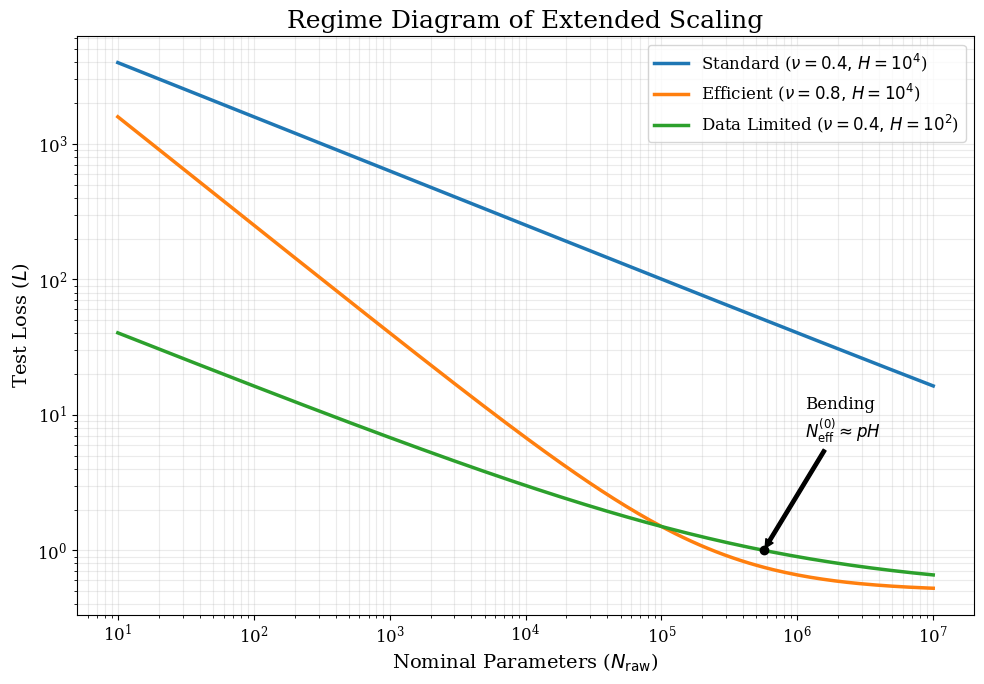
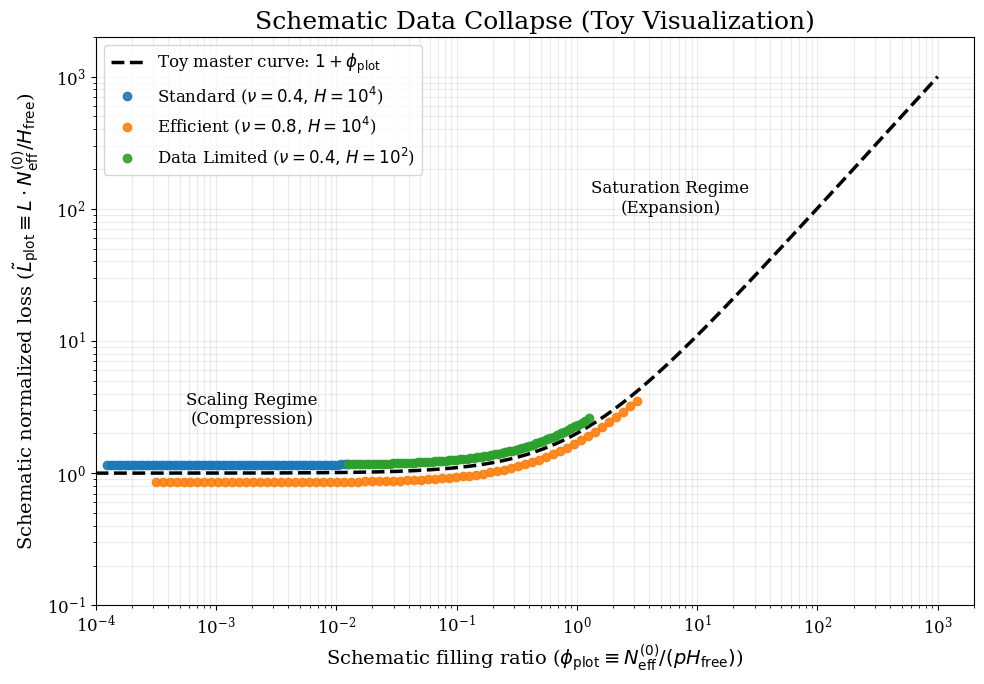

Generate these figures, in order, with matplotlib:
import numpy as np
import matplotlib.pyplot as plt

# ------------------------------------------------------- 
def set_style():
    # portability
    plt.rcParams.update({
        "font.family": "serif",
        "font.size": 12,
        "axes.labelsize": 14,
        "axes.titlesize": 18,
        "xtick.labelsize": 12,
        "ytick.labelsize": 12,
        "legend.fontsize": 12,
        "lines.linewidth": 2.5,
    })

def oed_loss_model(N_raw, H_free, nu, p=2.0):
    N_eff_0 = N_raw ** nu
    N_eff_actual = (N_eff_0 * (p * H_free)) / (N_eff_0 + p * H_free)
    L = H_free / N_eff_actual
    return L, N_eff_0, N_eff_actual
# -------------------------------------------------------

def plot_figures(outdir="."):
    set_style()

    # ---------------------------
    # Figure 1: Regime Diagram
    # ---------------------------
    fig1, ax1 = plt.subplots(figsize=(10, 7))
    N_raw = np.logspace(1, 7, 200)
    p = 2.0

    configs = [
        (1e4, 0.4, r"Standard ($\nu=0.4,\, H=10^4$)"),
        (1e4, 0.8, r"Efficient ($\nu=0.8,\, H=10^4$)"),
        (1e2, 0.4, r"Data Limited ($\nu=0.4,\, H=10^2$)"),
    ]

    for H, nu, label in configs:
        L, _, _ = oed_loss_model(N_raw, H, nu, p)
        ax1.loglog(N_raw, L, label=label)

    # bending marker: N_eff^(0) = pH
    H_dl, nu_dl = 1e2, 0.4
    bend_x = (p * H_dl) ** (1.0 / nu_dl)
    bend_y = oed_loss_model(bend_x, H_dl, nu_dl, p)[0]
    ax1.scatter([bend_x], [bend_y], color="black", zorder=6)

    ax1.annotate(
        r"Bending" + "\n" + r"$N_{\mathrm{eff}}^{(0)}\approx pH$",
        xy=(bend_x, bend_y),
        xytext=(bend_x * 2.0, bend_y * 6.0),
        arrowprops=dict(arrowstyle="simple", facecolor="black", edgecolor="black"),
        ha="left", va="bottom",
    )

    ax1.set_xlabel(r"Nominal Parameters ($N_{\mathrm{raw}}$)")
    ax1.set_ylabel(r"Test Loss ($L$)")
    ax1.set_title("Regime Diagram of Extended Scaling")
    ax1.legend(loc="upper right", frameon=True)
    ax1.grid(True, which="both", alpha=0.25)
    fig1.tight_layout()
    fig1.savefig(f"{outdir}/Fig1.pdf")
    fig1.savefig(f"{outdir}/Fig1.png", dpi=300)

    # ---------------------------
    # Figure 2: Schematic Data Collapse (toy)
    # ---------------------------
    fig2, ax2 = plt.subplots(figsize=(10, 7))
    N_samples = np.logspace(1, 6, 70)

    # toy master curve: 1 + phi_plot
    phi_theory = np.logspace(-4, 3, 300)
    ax2.loglog(phi_theory, 1.0 + phi_theory, "--", color="black",
               linewidth=2.5,
               label=r"Toy master curve: $1+\phi_{\mathrm{plot}}$")

    # enumerate
    for i, (H, nu, label) in enumerate(configs):
        L, N_eff_0, _ = oed_loss_model(N_samples, H, nu, p)

        phi_plot = N_eff_0 / (p * H)
        Ltilde_plot = L * N_eff_0 / H

        if i == 1:
            y_offset = 0.85
        else:
            y_offset = 1.15

        ax2.loglog(phi_plot, Ltilde_plot * y_offset,
                   linestyle="None", marker="o", markersize=6, alpha=0.9,
                   label=label)

    ax2.set_xlabel(r"Schematic filling ratio ($\phi_{\mathrm{plot}} \equiv N_{\mathrm{eff}}^{(0)}/(pH_{\mathrm{free}})$)")
    ax2.set_ylabel(r"Schematic normalized loss ($\tilde{L}_{\mathrm{plot}}\equiv L\cdot N_{\mathrm{eff}}^{(0)}/H_{\mathrm{free}}$)")
    ax2.set_title("Schematic Data Collapse (Toy Visualization)")
    ax2.set_xlim(1e-4, 2e3)
    ax2.set_ylim(1e-1, 2e3)
    ax2.grid(True, which="both", alpha=0.25)

    ax2.text(2e-3, 3.0, "Scaling Regime\n(Compression)", ha="center", va="center")
    ax2.text(6e0, 1.2e2, "Saturation Regime\n(Expansion)", ha="center", va="center")

    ax2.legend(loc="upper left", frameon=True)
    fig2.tight_layout()
    fig2.savefig(f"{outdir}/Fig2.pdf")
    fig2.savefig(f"{outdir}/Fig2.png", dpi=300)

if __name__ == "__main__":
    plot_figures(".")
